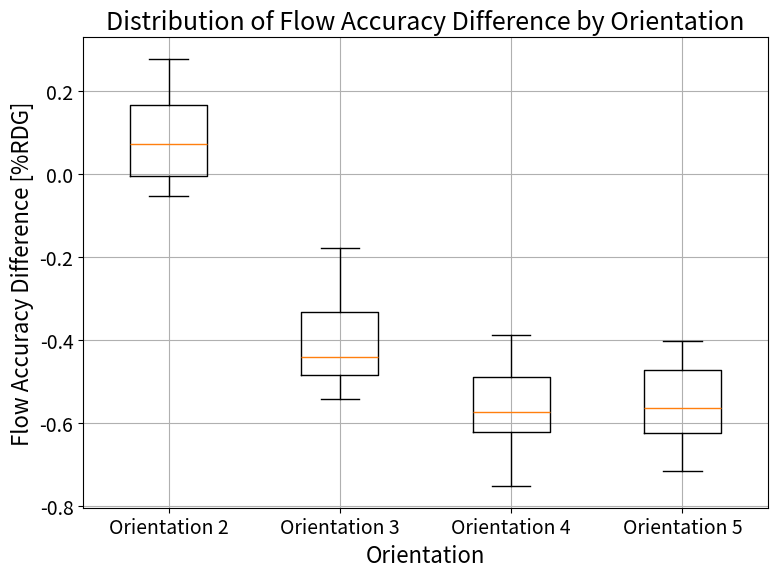

The matplotlib source for this figure:
import pandas as pd
import matplotlib.pyplot as plt

# 1. Define your raw data
channel_ids = [1]*4 + [2]*4 + [3]*4 + [4]*4
setpoints   = [250, 500, 750, 1000] * 4

ori2_diff = [
    0.198564719,  0.091342199,  0.029061404, -0.014211383,
    0.190195672,  0.056289658, -0.020201025, -0.053908351,
    0.192676645,  0.043672413, -0.001599580, -0.049907213,
    0.276810183,  0.156015042,  0.105754349,  0.086082458
]
ori3_diff = [
   -0.316750603, -0.225051352, -0.202184924, -0.179553638,
   -0.490026013, -0.392144460, -0.364904823, -0.338650821,
   -0.541642752, -0.482247793, -0.446050180, -0.435863422,
   -0.524304273, -0.494363750, -0.469857314, -0.448919346
]
ori4_diff = [
   -0.646800305, -0.532567836, -0.490761261, -0.453852476,
   -0.702345261, -0.614511738, -0.578405488, -0.543065062,
   -0.752266886, -0.645922191, -0.586751103, -0.566156795,
   -0.584944254, -0.482242123, -0.428923830, -0.388632736
]
ori5_diff = [
   -0.640217404, -0.479571726, -0.440767268, -0.402790968,
   -0.690836655, -0.612611666, -0.589982427, -0.561903602,
   -0.716230755, -0.619918057, -0.564233177, -0.551196950,
   -0.642533417, -0.507916804, -0.446994295, -0.403770722
]

# 2. Build a DataFrame in long form
df = pd.DataFrame({
    'Channel ID':     channel_ids,
    'Setpoint':       setpoints,
    'Orientation 2':  ori2_diff,
    'Orientation 3':  ori3_diff,
    'Orientation 4':  ori4_diff,
    'Orientation 5':  ori5_diff,
})

df_long = df.melt(
    id_vars=['Channel ID', 'Setpoint'],
    value_vars=['Orientation 2','Orientation 3','Orientation 4','Orientation 5'],
    var_name='Orientation',
    value_name='Flow Accuracy Difference [%RDG]'
)

# 3. Prepare data for boxplot: group by Orientation
groups = [
    df_long.loc[df_long['Orientation']==ori, 'Flow Accuracy Difference [%RDG]']
    for ori in ['Orientation 2','Orientation 3','Orientation 4','Orientation 5']
]

plt.rcParams.update({
    'font.size': 14,           # default text size
    'axes.titlesize': 18,      # title size
    'axes.labelsize': 16,      # axis label size
    'xtick.labelsize': 14,     # x-tick label size
    'ytick.labelsize': 14      # y-tick label size
})


# 4. Create the boxplot
fig, ax = plt.subplots(figsize=(8,6))
ax.boxplot(groups, labels=['Orientation 2','Orientation 3','Orientation 4','Orientation 5'])

ax.set_xlabel('Orientation')
ax.set_ylabel('Flow Accuracy Difference [%RDG]')
ax.set_title('Distribution of Flow Accuracy Difference by Orientation')
ax.grid(True)
plt.tight_layout()
plt.show()
